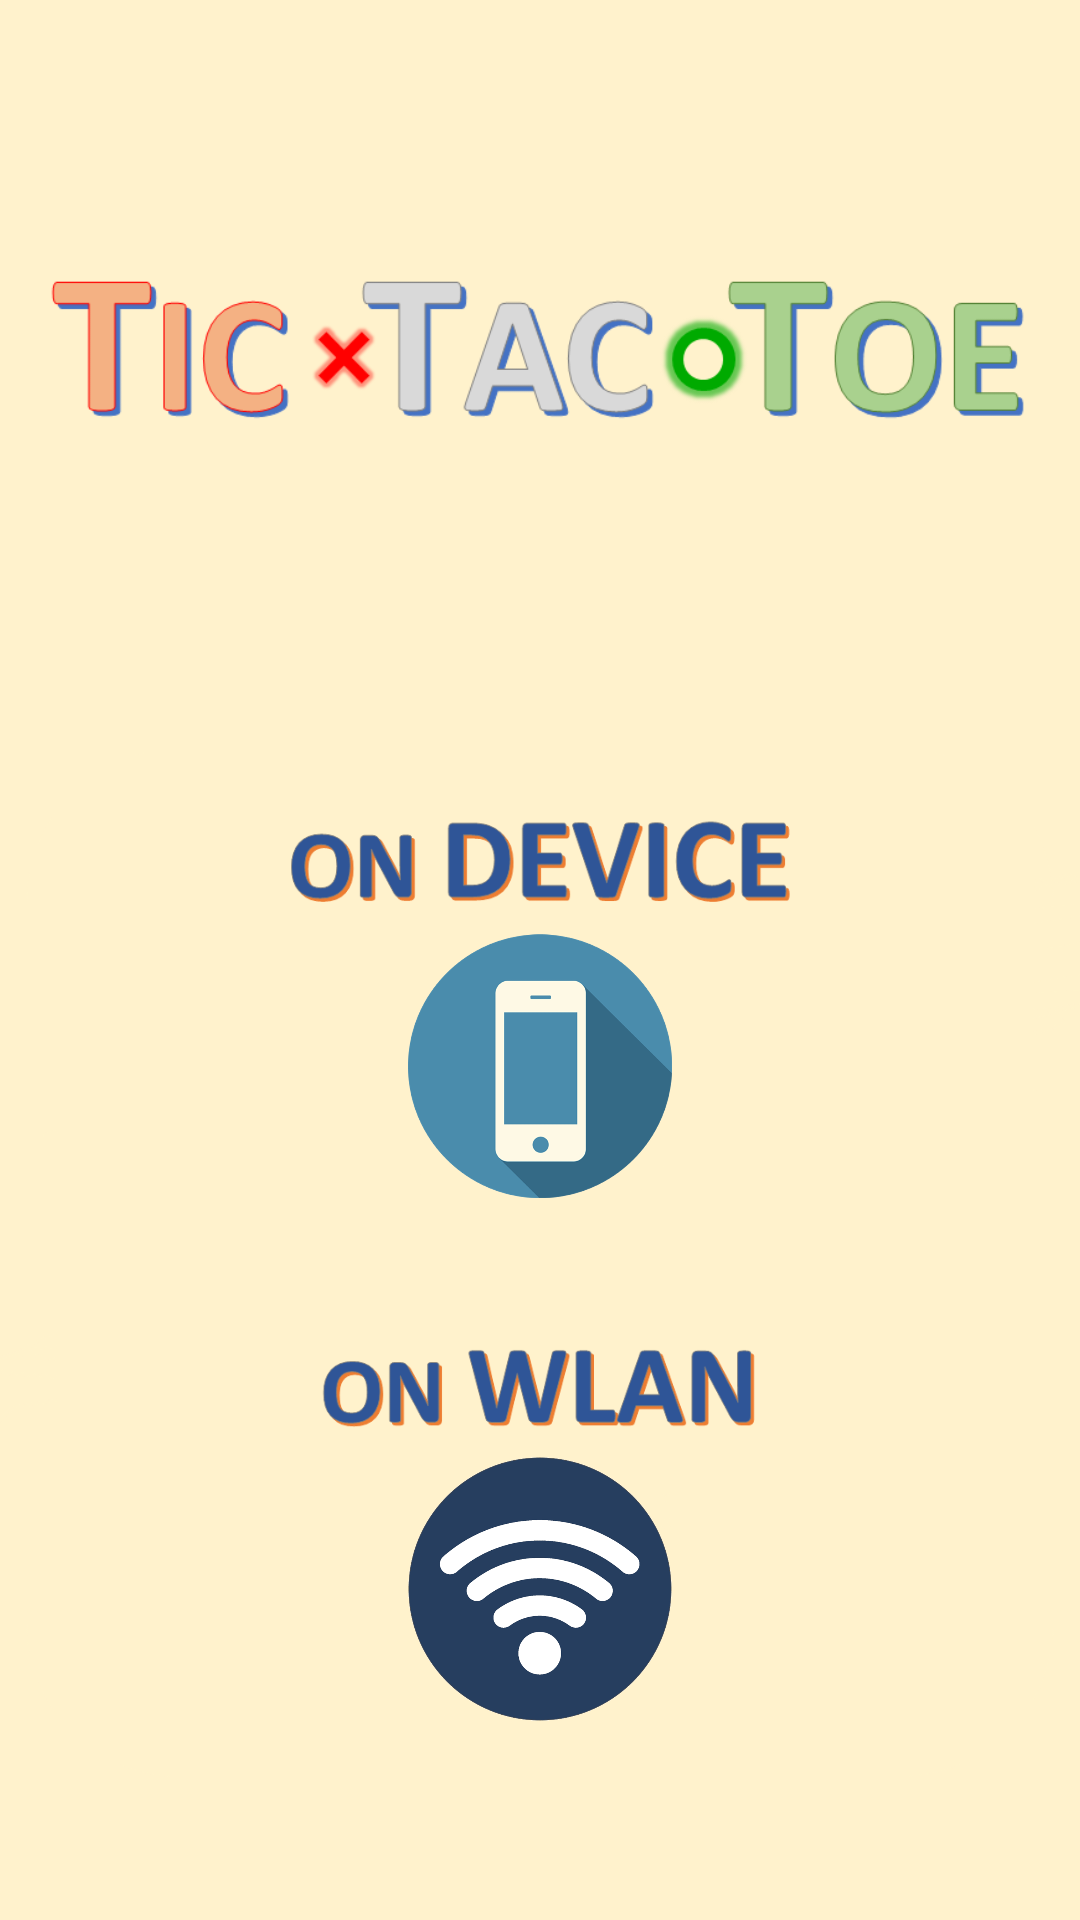

The Android layout XML behind this screen, and the referenced resources:
<!-- AndroidManifest.xml: application theme AppTheme -->
<!-- res/layout/third.xml -->
<?xml version="1.0" encoding="utf-8"?>
<android.support.constraint.ConstraintLayout xmlns:android="http://schemas.android.com/apk/res/android"
    xmlns:app="http://schemas.android.com/apk/res-auto"
    xmlns:tools="http://schemas.android.com/tools"
    android:id="@+id/third"
    android:layout_width="match_parent"
    android:layout_height="match_parent"
    android:background="#FFFFF2CC"
    tools:context=".frontend.Third">

    <ImageView
        android:layout_width="0dp"
        android:layout_height="375dp"
        app:srcCompat="@drawable/clearimage"
        android:id="@+id/imageView4"
        app:layout_constraintLeft_toLeftOf="parent"
        app:layout_constraintRight_toRightOf="parent"
        app:layout_constraintBottom_toBottomOf="parent"
        android:layout_marginBottom="32dp"
        android:layout_marginTop="16dp"
        app:layout_constraintTop_toTopOf="parent"
        app:layout_constraintHorizontal_bias="1.0"
        app:layout_constraintVertical_bias="1.0" />

    <ImageView
        android:layout_height="wrap_content"
        app:srcCompat="@drawable/logo"
        android:id="@+id/imageView5"
        app:layout_constraintLeft_toLeftOf="parent"
        android:layout_width="0dp"
        android:layout_marginEnd="16dp"
        app:layout_constraintRight_toRightOf="parent"
        android:layout_marginRight="16dp"
        android:layout_marginStart="16dp"
        android:layout_marginLeft="16dp"
        app:layout_constraintTop_toTopOf="parent"
        app:layout_constraintBottom_toTopOf="@+id/imageView4" />

    <ImageButton
        android:layout_width="88dp"
        android:layout_height="88dp"
        app:srcCompat="@drawable/device_new"
        android:id="@+id/imageButton4"
        android:background="@drawable/circular_button"
        android:scaleType="fitCenter"
        app:layout_constraintRight_toRightOf="@+id/imageView4"
        app:layout_constraintLeft_toLeftOf="@+id/imageView4"
        app:layout_constraintTop_toTopOf="@+id/imageView4"
        app:layout_constraintBottom_toTopOf="@+id/imageButton5"
        android:layout_marginBottom="16dp"
        android:layout_marginTop="8dp" />

    <ImageButton
        android:layout_height="88dp"
        app:srcCompat="@drawable/wlan_new"
        android:id="@+id/imageButton5"
        android:background="@drawable/circular_button"
        android:scaleType="fitCenter"
        app:layout_constraintBottom_toBottomOf="@+id/imageView4"
        android:layout_marginBottom="32dp"
        app:layout_constraintTop_toTopOf="@+id/imageView4"
        android:layout_marginTop="250dp"
        app:layout_constraintRight_toRightOf="@+id/imageView4"
        app:layout_constraintLeft_toLeftOf="@+id/imageView4"
        android:layout_width="88dp" />

    <ImageView
        app:srcCompat="@drawable/ondevice"
        android:id="@+id/imageView2"
        app:layout_constraintBottom_toTopOf="@+id/imageButton4"
        android:layout_width="0dp"
        app:layout_constraintRight_toRightOf="@+id/imageView4"
        app:layout_constraintLeft_toLeftOf="@+id/imageView4"
        app:layout_constraintTop_toTopOf="@+id/imageView4"
        app:layout_constraintVertical_bias="1.0"
        android:layout_height="50dp" />

    <ImageView
        android:layout_width="0dp"
        app:srcCompat="@drawable/onwlan"
        android:id="@+id/imageView3"
        app:layout_constraintBottom_toTopOf="@+id/imageButton5"
        app:layout_constraintRight_toRightOf="@+id/imageView4"
        app:layout_constraintLeft_toLeftOf="@+id/imageView4"
        app:layout_constraintTop_toBottomOf="@+id/imageButton4"
        app:layout_constraintVertical_bias="1.0"
        android:layout_height="48dp" />


</android.support.constraint.ConstraintLayout>
<!-- resources referenced by this layout -->
<resources>
  <!-- drawable circular_button (drawable) -->
  <?xml version="1.0" encoding="utf-8"?>
  
  <selector xmlns:android="http://schemas.android.com/apk/res/android">
      <item android:state_pressed="false">
          <shape android:shape="oval">
              <solid android:color="#00aa00"/>
          </shape>
      </item>
      <item android:state_pressed="true">
          <shape android:shape="oval">
              <solid android:color="#dd00"/>
          </shape>
      </item>
  </selector>
  <!-- drawable clearimage: png bitmap (drawable, 9853 bytes) -->
  <!-- drawable device_new: png bitmap (drawable, 43329 bytes) -->
  <!-- drawable logo: png bitmap (drawable, 25484 bytes) -->
  <!-- drawable ondevice: png bitmap (drawable, 16574 bytes) -->
  <!-- drawable onwlan: png bitmap (drawable, 11879 bytes) -->
  <!-- drawable wlan_new: png bitmap (drawable, 67556 bytes) -->
  <style name="AppTheme" parent="Theme.AppCompat.Light.NoActionBar">
          
          <item name="colorPrimary">@color/colorPrimary</item>
          <item name="colorPrimaryDark">@color/colorPrimaryDark</item>
          <item name="colorAccent">@color/colorAccent</item>
      </style>
  <!-- not gathered from this repository: default colours our renderer supplied (Android Studio template values) -->
  <color name="colorPrimary">#FF6200EE</color>
  <color name="colorPrimaryDark">#FF3700B3</color>
  <color name="colorAccent">#FF03DAC5</color>
</resources>
